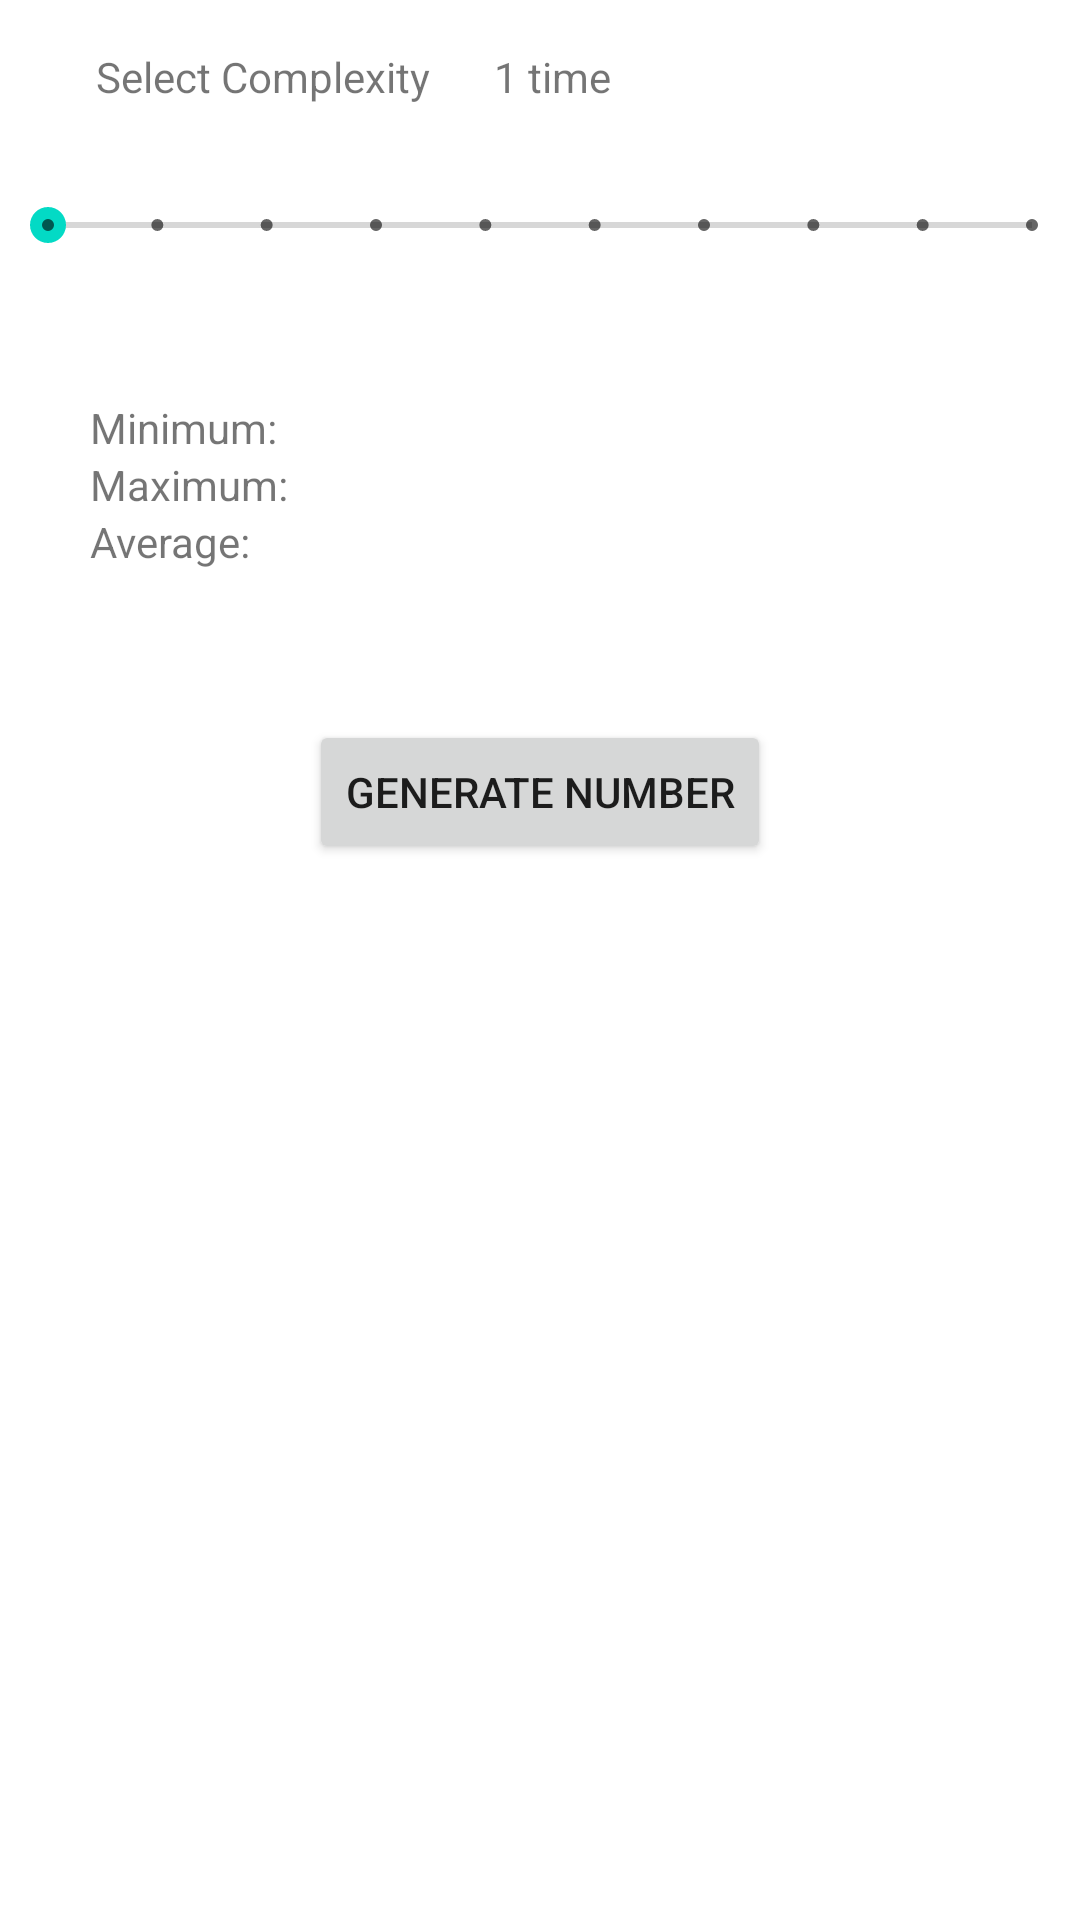

The Android layout XML behind this screen, and the referenced resources:
<!-- AndroidManifest.xml: application theme Theme.Demo_FirstProject -->
<!-- res/layout/activity_in_class04.xml -->
<?xml version="1.0" encoding="utf-8"?>
<androidx.constraintlayout.widget.ConstraintLayout xmlns:android="http://schemas.android.com/apk/res/android"
    xmlns:app="http://schemas.android.com/apk/res-auto"
    xmlns:tools="http://schemas.android.com/tools"
    android:layout_width="match_parent"
    android:layout_height="match_parent"
    tools:context=".inClass04.InCLass04">

    <TextView
        android:id="@+id/select_complexity_text"
        android:layout_width="wrap_content"
        android:layout_height="wrap_content"
        android:layout_marginStart="32dp"
        android:layout_marginTop="16dp"
        android:text="@string/select_complexity"
        app:layout_constraintStart_toStartOf="parent"
        app:layout_constraintTop_toTopOf="parent" />

    <TextView
        android:id="@+id/complexity_text"
        android:layout_width="wrap_content"
        android:layout_height="wrap_content"
        android:text="@string/_1_time"
        app:layout_constraintEnd_toEndOf="parent"
        app:layout_constraintHorizontal_bias="0.12"
        app:layout_constraintStart_toEndOf="@+id/select_complexity_text"
        app:layout_constraintTop_toTopOf="@+id/select_complexity_text" />

    <SeekBar
        android:id="@+id/complexity_seekbar"
        style="@style/Widget.AppCompat.SeekBar.Discrete"
        android:layout_width="360dp"
        android:layout_height="16dp"
        android:layout_marginTop="32dp"
        android:max="9"
        android:progress="0"
        app:layout_constraintEnd_toEndOf="parent"
        app:layout_constraintStart_toStartOf="parent"
        app:layout_constraintTop_toBottomOf="@+id/select_complexity_text" />

    <TextView
        android:id="@+id/minimum_text"
        android:layout_width="wrap_content"
        android:layout_height="wrap_content"
        android:layout_marginStart="30dp"
        android:layout_marginTop="50dp"
        android:text="@string/minimum"
        app:layout_constraintStart_toStartOf="parent"
        app:layout_constraintTop_toBottomOf="@+id/complexity_seekbar" />

    <TextView
        android:id="@+id/maximum_text"
        android:layout_width="wrap_content"
        android:layout_height="wrap_content"
        android:text="@string/maximum"
        app:layout_constraintStart_toStartOf="@+id/minimum_text"
        app:layout_constraintTop_toBottomOf="@+id/minimum_text" />

    <TextView
        android:id="@+id/average_text"
        android:layout_width="wrap_content"
        android:layout_height="wrap_content"
        android:text="@string/average"
        app:layout_constraintStart_toStartOf="@+id/maximum_text"
        app:layout_constraintTop_toBottomOf="@+id/maximum_text" />

    <Button
        android:id="@+id/generate_number_button"
        android:layout_width="wrap_content"
        android:layout_height="wrap_content"
        android:layout_marginTop="50dp"
        android:text="@string/generate_number"
        app:layout_constraintEnd_toEndOf="parent"
        app:layout_constraintStart_toStartOf="parent"
        app:layout_constraintTop_toBottomOf="@+id/average_text" />

    <ProgressBar
        android:id="@+id/progressBar"
        style="?android:attr/progressBarStyleHorizontal"
        android:layout_width="360dp"
        android:layout_height="16dp"
        android:visibility="invisible"
        app:layout_constraintEnd_toEndOf="parent"
        app:layout_constraintStart_toStartOf="parent"
        app:layout_constraintTop_toBottomOf="@+id/generate_number_button" />

</androidx.constraintlayout.widget.ConstraintLayout>
<!-- resources referenced by this layout -->
<resources>
  <string name="_1_time">1 time</string>
  <string name="average">Average:</string>
  <string name="generate_number">Generate Number</string>
  <string name="maximum">Maximum:</string>
  <string name="minimum">Minimum:</string>
  <string name="select_complexity">Select Complexity</string>
  <style name="Theme.Demo_FirstProject" parent="Theme.MaterialComponents.DayNight.DarkActionBar">
          
          <item name="colorPrimary">@color/purple_500</item>
          <item name="colorPrimaryVariant">@color/purple_700</item>
          <item name="colorOnPrimary">@color/white</item>
          
          <item name="colorSecondary">@color/teal_200</item>
          <item name="colorSecondaryVariant">@color/teal_700</item>
          <item name="colorOnSecondary">@color/black</item>
          
          <item name="android:statusBarColor" tools:targetApi="l">?attr/colorPrimaryVariant</item>
          
      </style>
  <!-- not gathered from this repository: default colours our renderer supplied (Android Studio template values) -->
  <color name="purple_500">#FF6200EE</color>
  <color name="purple_700">#FF3700B3</color>
  <color name="teal_200">#FF03DAC5</color>
  <color name="teal_700">#FF018786</color>
  <color name="black">#FF000000</color>
  <color name="white">#FFFFFFFF</color>
</resources>
